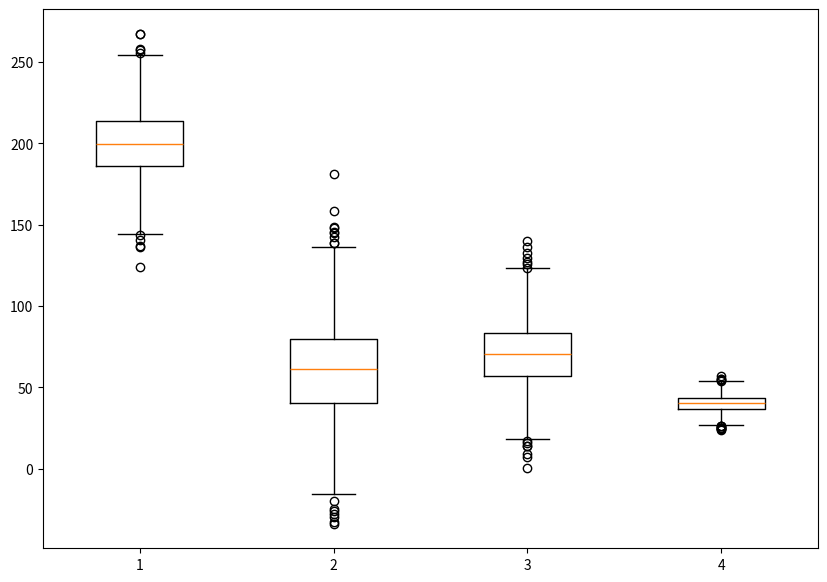

The script that saved this image:
import matplotlib.pyplot as plt
import numpy as np

np.random.seed(20)

data_1= np.random.normal(200,20,2000)
data_2= np.random.normal(60,30,2000)
data_3= np.random.normal(70,20,2000)
data_4= np.random.normal(40,5,2000)

data_all = [data_1,data_2,data_3,data_4]

fig = plt.figure(figsize=(10,7))
ax = fig.add_subplot(111)
bp = ax.boxplot(data_all)

plt.show()
